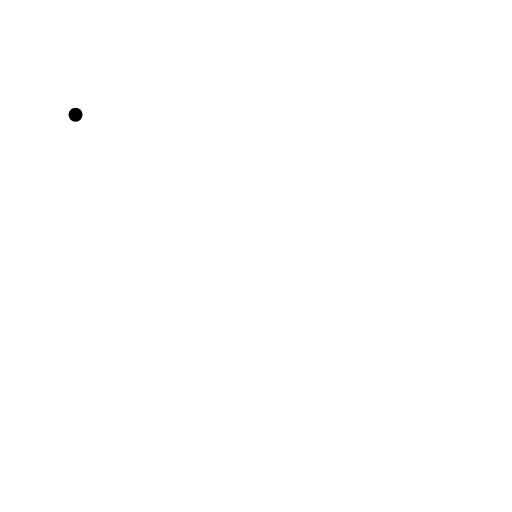
t = 0.00 s
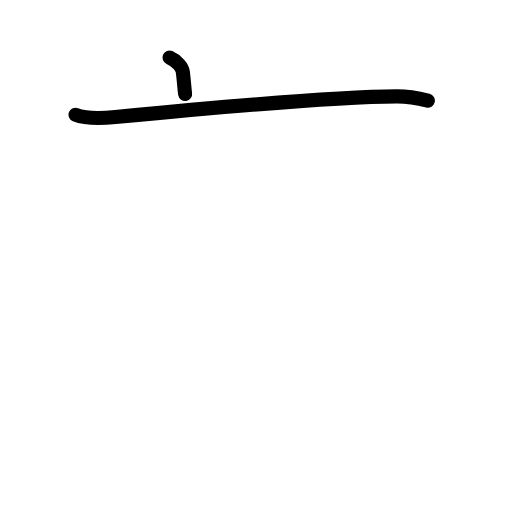
t = 1.63 s
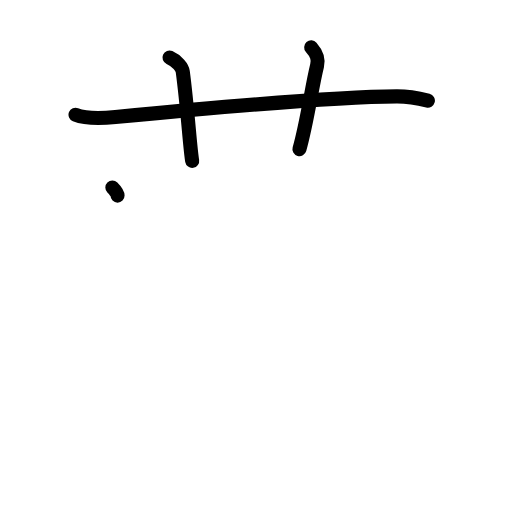
t = 3.25 s
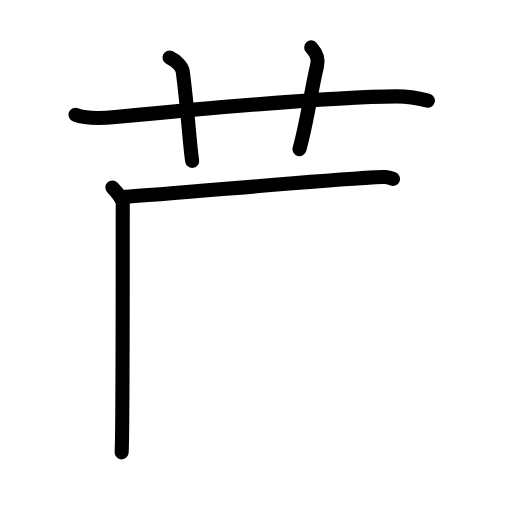
t = 4.75 s
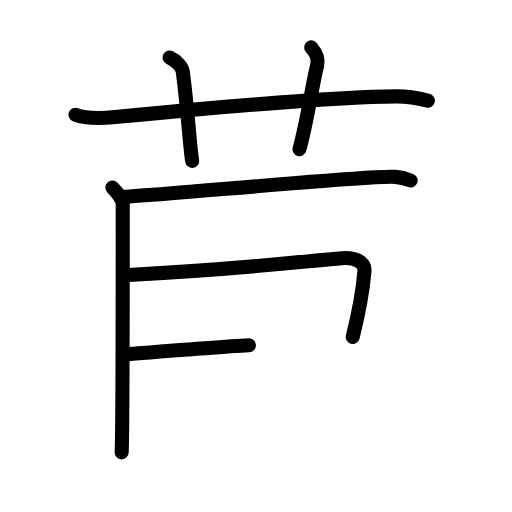
t = 6.50 s
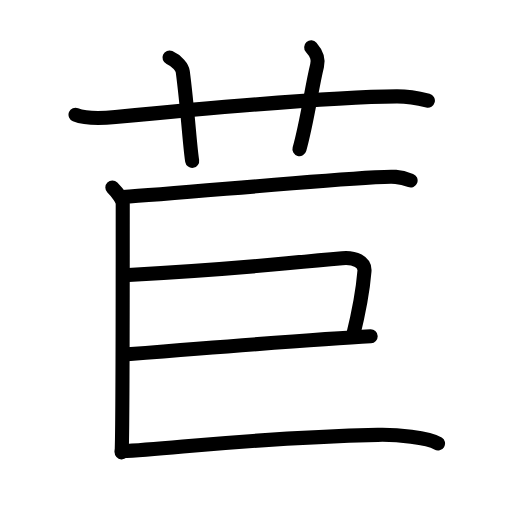
t = 8.00 s

The animated SVG that drew these frames (rendered in a browser with its animation timeline set to each time). Animation: 24 SMIL elements (animate=24); one cycle of 8.00 s.

<?xml version="1.0" encoding="UTF-8"?>
<!--
AniKanjiVG is licensed by CC-BY-SA Paul C. Sommerhoff (https://bitbucket.org/sommerhoff/anikanjivg).
AniKanjiVG uses KanjiVG which is licensed by CC-BY-SA Ulrich Apel (http://kanjivg.tagaini.net).
See also http://creativecommons.org/licenses/by-sa/3.0/
-->
<svg xmlns:kvg='http://kanjivg.tagaini.net' xmlns='http://www.w3.org/2000/svg' width='109' height='109' viewBox='0 0 109 109' style='fill:none;stroke:#000000;stroke-width:3;stroke-linecap:round;stroke-linejoin:round;' id="kvg:kanji_082e3"><g id="kvg:082e3" kvg:element="苣"><g id="kvg:082e3-g1" kvg:element="艹" kvg:variant="true" kvg:original="艸" kvg:position="top" kvg:radical="general"><path id="kvg:082e3-s1" kvg:type="㇐" d="M16.08,24.42c2.32,0.94,5.96,0.75,8.5,0.5c14.67-1.42,46.17-4.33,59.89-4.41c2.55-0.01,5.3,0.58,6.62,0.91"><animate attributeName="d" begin="0.0s" dur="0.3333333333333333s" from="M16.08,24.42C16.08,24.42,16.08,24.42,16.08,24.42" to="M16.08,24.42c2.32,0.94,5.96,0.75,8.5,0.5" />
<animate attributeName="d" begin="0.3333333333333333s" dur="0.3333333333333333s" from="M16.08,24.42c2.32,0.94,5.96,0.75,8.5,0.5c0,0,0,0,0,0,0" to="M16.08,24.42c2.32,0.94,5.96,0.75,8.5,0.5c14.67-1.42,46.17-4.33,59.89-4.41" />
<animate attributeName="d" begin="0.6666666666666666s" dur="0.3333333333333333s" from="M16.08,24.42c2.32,0.94,5.96,0.75,8.5,0.5c14.67-1.42,46.17-4.33,59.89-4.41c0,0,0,0,0,0,0" to="M16.08,24.42c2.32,0.94,5.96,0.75,8.5,0.5c14.67-1.42,46.17-4.33,59.89-4.41c2.55-0.01,5.3,0.58,6.62,0.91" />
</path>
<path id="kvg:082e3-s2" kvg:type="㇑a" d="M36.08,12.25c1.67,0.75,2.72,2.11,2.83,3c1.08,8.25,1.5,16,2,19"><animate attributeName="d" begin="1.0s" dur="0.5s" from="M36.08,12.25C36.08,12.25,36.08,12.25,36.08,12.25" to="M36.08,12.25c1.67,0.75,2.72,2.11,2.83,3" />
<animate attributeName="d" begin="1.5s" dur="0.5s" from="M36.08,12.25c1.67,0.75,2.72,2.11,2.83,3c0,0,0,0,0,0,0" to="M36.08,12.25c1.67,0.75,2.72,2.11,2.83,3c1.08,8.25,1.5,16,2,19" />
<animate attributeName="d" begin="0s" dur="1.0s" from="M-100,-100" to="M-100,-100" />
</path>
<path id="kvg:082e3-s3" kvg:type="㇑a" d="M66.25,10.08c1.25,1.42,1.62,2.44,1.25,3.92c-1.12,4.5-2.12,12-3.75,17.75"><animate attributeName="d" begin="2.0s" dur="0.5s" from="M66.25,10.08C66.25,10.08,66.25,10.08,66.25,10.08" to="M66.25,10.08c1.25,1.42,1.62,2.44,1.25,3.92" />
<animate attributeName="d" begin="2.5s" dur="0.5s" from="M66.25,10.08c1.25,1.42,1.62,2.44,1.25,3.92c0,0,0,0,0,0,0" to="M66.25,10.08c1.25,1.42,1.62,2.44,1.25,3.92c-1.12,4.5-2.12,12-3.75,17.75" />
<animate attributeName="d" begin="0s" dur="2.0s" from="M-100,-100" to="M-100,-100" />
</path>
</g>
<g id="kvg:082e3-g2" kvg:element="巨" kvg:position="bottom"><g id="kvg:082e3-g3" kvg:element="匚" kvg:part="1" kvg:variant="true"><path id="kvg:082e3-s4" kvg:type="㇑" d="M23.92,39.92C25,41,26.13,42.5,26.13,43.36c0,0.72,0,48.69-0.23,52.94"><animate attributeName="d" begin="3.0s" dur="0.5s" from="M23.92,39.92C23.92,39.92,23.92,39.92,23.92,39.92" to="M23.92,39.92C25,41,26.13,42.5,26.13,43.36" />
<animate attributeName="d" begin="3.5s" dur="0.5s" from="M23.92,39.92C25,41,26.13,42.5,26.13,43.36c0,0,0,0,0,0,0" to="M23.92,39.92C25,41,26.13,42.5,26.13,43.36c0,0.72,0,48.69-0.23,52.94" />
<animate attributeName="d" begin="0s" dur="3.0s" from="M-100,-100" to="M-100,-100" />
</path>
</g>
<g id="kvg:082e3-g4" kvg:element="二" kvg:part="1"><path id="kvg:082e3-s5" kvg:type="㇐" d="M26.09,41.93c11.28-0.64,36.66-3.18,53.82-4.18c3.94-0.23,5.08-0.25,7.5,0.67"><animate attributeName="d" begin="4.0s" dur="0.5s" from="M26.09,41.93C26.09,41.93,26.09,41.93,26.09,41.93" to="M26.09,41.93c11.28-0.64,36.66-3.18,53.82-4.18" />
<animate attributeName="d" begin="4.5s" dur="0.5s" from="M26.09,41.93c11.28-0.64,36.66-3.18,53.82-4.18c0,0,0,0,0,0,0" to="M26.09,41.93c11.28-0.64,36.66-3.18,53.82-4.18c3.94-0.23,5.08-0.25,7.5,0.67" />
<animate attributeName="d" begin="0s" dur="4.0s" from="M-100,-100" to="M-100,-100" />
</path>
</g>
<path id="kvg:082e3-s6" kvg:type="㇕" d="M26.42,58.58c25.09-1.34,29.06-2.1,46.45-3.61c2.64-0.23,4.89,0.77,4.72,2.77c-0.34,4.16-1.33,9.33-2.5,14"><animate attributeName="d" begin="5.0s" dur="0.3333333333333333s" from="M26.42,58.58C26.42,58.58,26.42,58.58,26.42,58.58" to="M26.42,58.58c25.09-1.34,29.06-2.1,46.45-3.61" />
<animate attributeName="d" begin="5.333333333333333s" dur="0.3333333333333333s" from="M26.42,58.58c25.09-1.34,29.06-2.1,46.45-3.61c0,0,0,0,0,0,0" to="M26.42,58.58c25.09-1.34,29.06-2.1,46.45-3.61c2.64-0.23,4.89,0.77,4.72,2.77" />
<animate attributeName="d" begin="5.666666666666667s" dur="0.3333333333333333s" from="M26.42,58.58c25.09-1.34,29.06-2.1,46.45-3.61c2.64-0.23,4.89,0.77,4.72,2.77c0,0,0,0,0,0,0" to="M26.42,58.58c25.09-1.34,29.06-2.1,46.45-3.61c2.64-0.23,4.89,0.77,4.72,2.77c-0.34,4.16-1.33,9.33-2.5,14" />
<animate attributeName="d" begin="0s" dur="5.0s" from="M-100,-100" to="M-100,-100" />
</path>
<path id="kvg:082e3-s7" kvg:type="㇐" d="M27.08,75.42c10.14-0.81,42.3-3.33,51.83-3.83"><animate attributeName="d" begin="6.0s" dur="1.0s" from="M27.08,75.42C27.08,75.42,27.08,75.42,27.08,75.42" to="M27.08,75.42c10.14-0.81,42.3-3.33,51.83-3.83" />
<animate attributeName="d" begin="0s" dur="6.0s" from="M-100,-100" to="M-100,-100" />
</path>
<g id="kvg:082e3-g5" kvg:element="二" kvg:part="2"><g id="kvg:082e3-g6" kvg:element="匚" kvg:part="2" kvg:variant="true"><path id="kvg:082e3-s8" kvg:type="㇐" d="M25.92,96.08c11.49-0.6,27.79-2.9,54.5-3.5c4.05-0.09,10.67,0.5,12.83,1.83"><animate attributeName="d" begin="7.0s" dur="0.5s" from="M25.92,96.08C25.92,96.08,25.92,96.08,25.92,96.08" to="M25.92,96.08c11.49-0.6,27.79-2.9,54.5-3.5" />
<animate attributeName="d" begin="7.5s" dur="0.5s" from="M25.92,96.08c11.49-0.6,27.79-2.9,54.5-3.5c0,0,0,0,0,0,0" to="M25.92,96.08c11.49-0.6,27.79-2.9,54.5-3.5c4.05-0.09,10.67,0.5,12.83,1.83" />
<animate attributeName="d" begin="0s" dur="7.0s" from="M-100,-100" to="M-100,-100" />
</path>
</g>
</g>
</g>
</g>
</svg>
